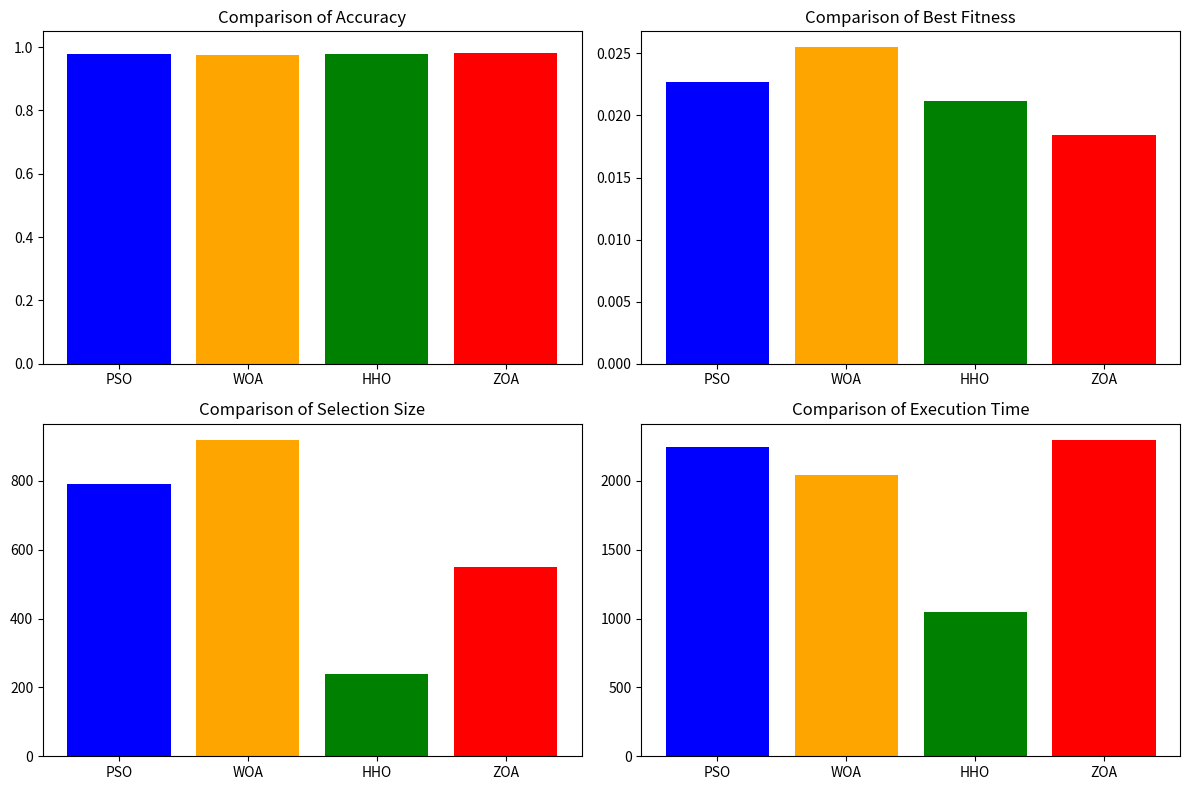

The script that saved this image:
import matplotlib.pyplot as plt
import numpy as np
import pandas as pd

# --- Table 3.5 & 3.6 Data ---
metaheuristic_data = {
    "Fan": {
        "Optimizer": ["PSO", "WOA", "HHO", "ZOA"],
        "Accuracy": [0.9773, 0.9745, 0.9788, 0.9816],
        "Best Fitness": [0.0227, 0.0255, 0.0212, 0.0184],
        "Selection Size": [790, 920, 240, 550],
        "Execution Time": [2250, 2040, 1050, 2300]
    },
    "Pump": {
        "Optimizer": ["WOA", "HHO", "PSO", "ZOA"],
        "Accuracy": [0.8856, 0.9502, 0.8800, 0.9080],
        "Best Fitness": [0.1144, 0.0498, 0.1200, 0.0920],
        "Selection Size": [520, 550, 780, 490],
        "Execution Time": [900, 1450, 1480, 1290]
    },
    "Valve": {
        "Optimizer": ["PSO", "WOA", "HHO", "ZOA"],
        "Accuracy": [0.9903, 0.9871, 0.9871, 0.9935],
        "Best Fitness": [0.0097, 0.0129, 0.0129, 0.0065],
        "Selection Size": [740, 790, 510, 230],
        "Execution Time": [1100, 990, 980, 900]
    },
    "Slider": {
        "Optimizer": ["PSO", "WOA", "HHO", "ZOA"],
        "Accuracy": [0.9864, 0.9847, 0.9830, 0.9915],
        "Best Fitness": [0.0136, 0.0153, 0.0170, 0.0085],
        "Selection Size": [730, 140, 510, 460],
        "Execution Time": [1900, 400, 1680, 1480]
    }
}

# Print Tables
for machine, metrics in metaheuristic_data.items():
    print(f"\n--- Comparative Optimization Analysis for {machine} ---")
    df = pd.DataFrame(metrics)
    print(df.to_string(index=False))

# Plot Table 3.6 Charts for Fan
fig, axes = plt.subplots(2, 2, figsize=(12, 8))
colors = ["blue", "orange", "green", "red"]

fan_df = pd.DataFrame(metaheuristic_data["Fan"])

axes[0, 0].bar(fan_df["Optimizer"], fan_df["Accuracy"], color=colors)
axes[0, 0].set_title("Comparison of Accuracy")
axes[0, 0].set_ylim(0, 1.05)

axes[0, 1].bar(fan_df["Optimizer"], fan_df["Best Fitness"], color=colors)
axes[0, 1].set_title("Comparison of Best Fitness")

axes[1, 0].bar(fan_df["Optimizer"], fan_df["Selection Size"], color=colors)
axes[1, 0].set_title("Comparison of Selection Size")

axes[1, 1].bar(fan_df["Optimizer"], fan_df["Execution Time"], color=colors)
axes[1, 1].set_title("Comparison of Execution Time")

plt.tight_layout()
plt.show()
